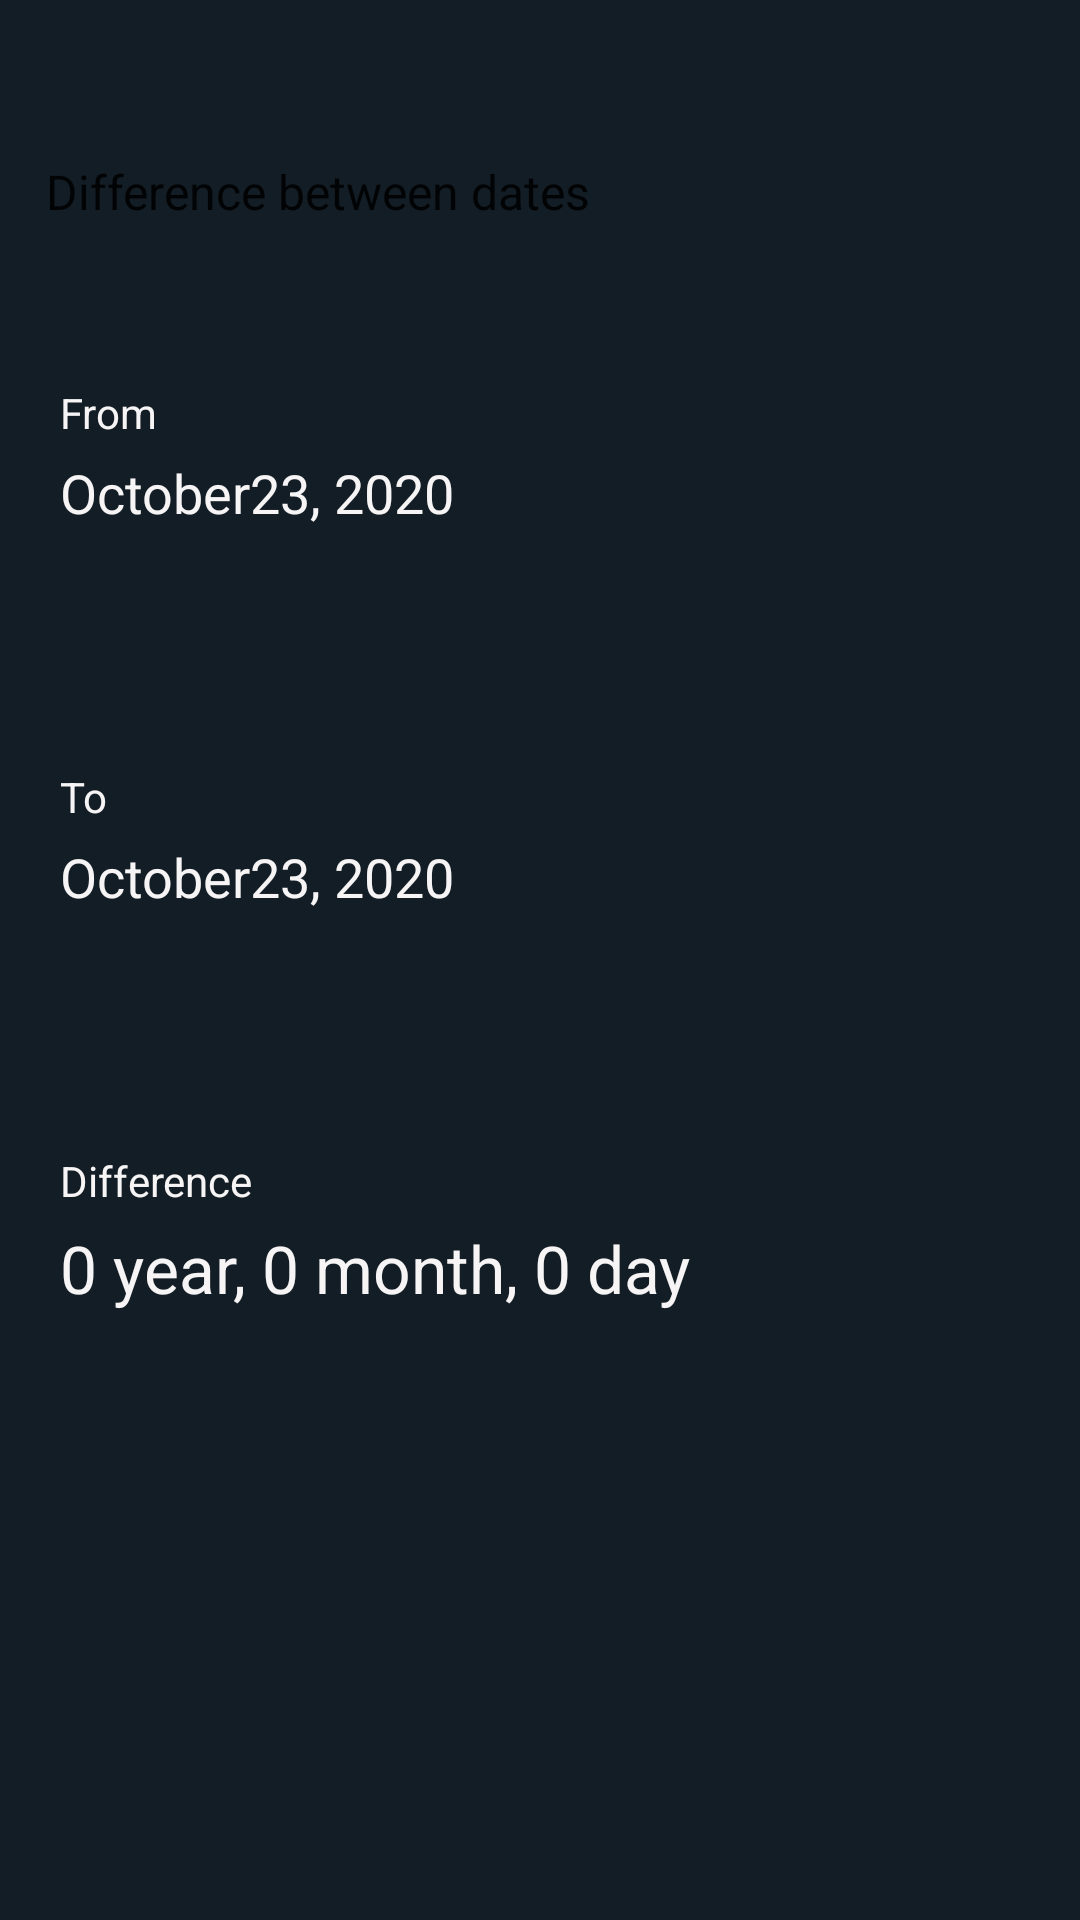

Reconstruct the res/layout file that produces this screen, plus the resources it refers to.
<!-- AndroidManifest.xml: application theme AppTheme -->
<!-- res/layout/date_calculation_cal.xml -->
<?xml version="1.0" encoding="utf-8"?>
<LinearLayout
    xmlns:android="http://schemas.android.com/apk/res/android"
    android:background="#131D25"
    android:orientation="vertical"
    android:layout_width="match_parent"
    android:layout_height="match_parent">
    <LinearLayout
        android:layout_width="match_parent"
        android:layout_height="0dp"
        android:layout_weight="1"
        android:layout_marginLeft="5dp"
        android:layout_gravity="center"
        android:gravity="center|start"
        android:orientation="horizontal">
        <Spinner
            android:layout_width="wrap_content"
            android:layout_height="wrap_content"
            android:id="@+id/spinnerID"
            android:background="#131D25"
            android:entries="@array/spinner_items"
            />
        <ImageView
            android:layout_width="wrap_content"
            android:layout_height="wrap_content"
            android:src="@drawable/ic_down"
            />

    </LinearLayout>
    <LinearLayout
        android:layout_width="match_parent"
        android:layout_height="0dp"
        android:layout_weight="1"
        android:orientation="vertical">
        <TextView
            android:layout_width="wrap_content"
            android:layout_height="wrap_content"
            android:text="From"
            android:textColor="#F6F4F4"
            android:textAppearance="@style/TextAppearance.AppCompat.Small"
            android:layout_marginLeft="20dp"
            />
        <LinearLayout
            android:layout_width="match_parent"
            android:layout_height="wrap_content"
            android:orientation="horizontal">

            <TextView
                android:layout_width="wrap_content"
                android:layout_height="wrap_content"
                android:text="October23, 2020"
                android:textColor="#F6F4F4"
                android:textAppearance="@style/TextAppearance.AppCompat.Medium"
                android:layout_marginLeft="20dp"
                android:layout_marginTop="5dp"
                android:id="@+id/date1id"
                android:drawablePadding="10dp"
                android:drawableRight="@drawable/ic_calender"
                />

        </LinearLayout>

    </LinearLayout>
    <LinearLayout
        android:layout_width="match_parent"
        android:layout_height="0dp"
        android:layout_weight="1"
        android:orientation="vertical">
        <TextView
            android:layout_width="wrap_content"
            android:layout_height="wrap_content"
            android:text="To"
            android:textColor="#F6F4F4"
            android:textAppearance="@style/TextAppearance.AppCompat.Small"
            android:layout_marginLeft="20dp"
            />
        <LinearLayout
            android:layout_width="match_parent"
            android:layout_height="wrap_content"
            android:orientation="horizontal"
            >

            <TextView
                android:id="@+id/date2id"
                android:layout_width="wrap_content"
                android:layout_height="wrap_content"
                android:layout_marginLeft="20dp"
                android:layout_marginTop="5dp"
                android:text="October23, 2020"
                android:textAppearance="@style/TextAppearance.AppCompat.Medium"
                android:textColor="#F6F4F4"
                android:drawablePadding="10dp"
                android:drawableRight="@drawable/ic_calender"/>

        </LinearLayout>
    </LinearLayout>


    <LinearLayout
        android:layout_width="match_parent"
        android:layout_height="0dp"
        android:orientation="vertical"
        android:layout_weight="2"
        android:gravity="clip_vertical">

        <TextView
            android:layout_width="wrap_content"
            android:layout_height="wrap_content"
            android:text="Difference"
            android:textColor="#F6F4F4"
            android:textAppearance="@style/TextAppearance.AppCompat.Small"
            android:layout_marginLeft="20dp"
            />
        <TextView
            android:layout_width="wrap_content"
            android:layout_height="wrap_content"
            android:text="0 year, 0 month, 0 day"
            android:textColor="#F6F4F4"
            android:textAppearance="@style/TextAppearance.AppCompat.Large"
            android:layout_marginTop="5dp"
            android:layout_marginLeft="20dp"
            android:id="@+id/showdateid"
            />

    </LinearLayout>




</LinearLayout>
<!-- resources referenced by this layout -->
<resources>
  <string-array name="spinner_items">
          <item>Difference between dates </item>
          <item>Add or subtract days</item>
  
      </string-array>
  <style name="AppTheme" parent="Theme.AppCompat.Light.NoActionBar">
          
          <item name="colorPrimary">#0E3E55</item>
          <item name="colorPrimaryDark">#0E3E55</item>
          <item name="colorAccent">@color/colorAccent</item>
          <item name="android:statusBarColor">#00000000</item>
      </style>
  <!-- not gathered from this repository: default colours our renderer supplied (Android Studio template values) -->
  <color name="colorAccent">#FF03DAC5</color>
</resources>
